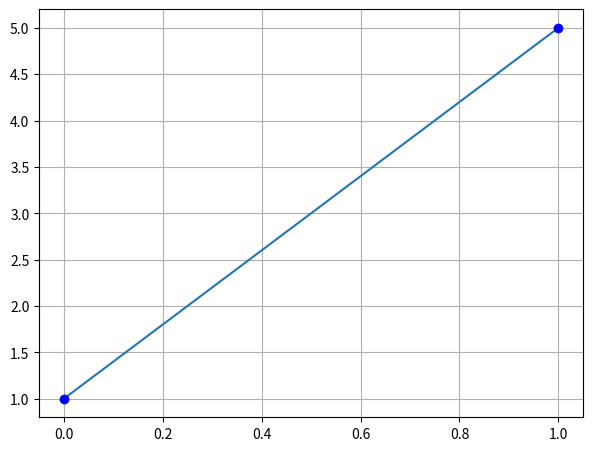

This figure's Python source:
import matplotlib.pyplot as plt

fig = plt.figure()
axes = fig.add_axes(rect=(0.1, 0.1, 0.85, 0.85))
zz = [1, 5]
axes.plot(zz)
axes.plot(zz,'bo')
plt.grid()
plt.show()
